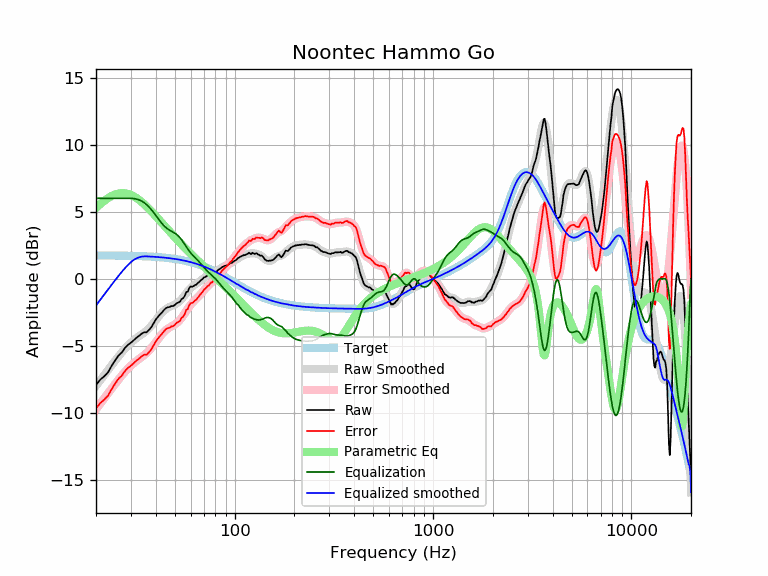

The data file committed next to this chart (first rows):
frequency, raw, error, smoothed, error_smoothed, equalization, parametric_eq, equalized_raw, equalized_smoothed, target
20, -7.92, -9.66, -7.98, -9.73, 6.00, 5.29, -1.92, -1.98, 1.74
21, -7.52, -9.26, -7.57, -9.31, 6.00, 5.57, -1.52, -1.57, 1.74
22, -7.27, -9.01, -7.17, -8.91, 6.00, 5.81, -1.27, -1.17, 1.74
23, -6.97, -8.70, -6.79, -8.53, 6.00, 6.02, -0.97, -0.79, 1.74
24, -6.48, -8.21, -6.43, -8.17, 6.00, 6.18, -0.48, -0.43, 1.74
25, -6.07, -7.80, -6.09, -7.82, 6.00, 6.29, -0.07, -0.09, 1.73
26, -5.71, -7.44, -5.77, -7.50, 6.00, 6.36, 0.29, 0.23, 1.73
27, -5.49, -7.21, -5.47, -7.20, 6.00, 6.39, 0.51, 0.53, 1.73
28, -5.15, -6.87, -5.20, -6.92, 6.00, 6.38, 0.85, 0.80, 1.72
29, -4.92, -6.63, -4.96, -6.68, 6.00, 6.33, 1.08, 1.04, 1.72
30, -4.76, -6.47, -4.75, -6.47, 6.00, 6.25, 1.24, 1.25, 1.71
31, -4.58, -6.28, -4.57, -6.28, 5.98, 6.15, 1.40, 1.41, 1.71
32, -4.39, -6.09, -4.41, -6.12, 5.94, 6.02, 1.55, 1.53, 1.70
33, -4.25, -5.94, -4.27, -5.97, 5.88, 5.88, 1.63, 1.61, 1.70
34, -4.09, -5.77, -4.14, -5.83, 5.79, 5.72, 1.71, 1.65, 1.69
35, -3.98, -5.66, -4.00, -5.68, 5.67, 5.56, 1.70, 1.67, 1.68
36, -3.99, -5.66, -3.85, -5.52, 5.52, 5.39, 1.54, 1.67, 1.67
37, -3.81, -5.47, -3.68, -5.35, 5.35, 5.21, 1.54, 1.66, 1.66
38, -3.61, -5.26, -3.50, -5.16, 5.16, 5.03, 1.55, 1.65, 1.65
39, -3.32, -4.96, -3.30, -4.95, 4.95, 4.86, 1.63, 1.64, 1.64
40, -3.05, -4.68, -3.10, -4.73, 4.73, 4.68, 1.68, 1.63, 1.63
41, -2.84, -4.46, -2.89, -4.51, 4.51, 4.50, 1.68, 1.62, 1.62
42, -2.66, -4.27, -2.70, -4.31, 4.31, 4.33, 1.65, 1.61, 1.61
43, -2.51, -4.10, -2.52, -4.12, 4.12, 4.16, 1.61, 1.60, 1.60
44, -2.33, -3.91, -2.38, -3.96, 3.96, 4.00, 1.63, 1.58, 1.58
45, -2.19, -3.76, -2.26, -3.82, 3.82, 3.84, 1.64, 1.57, 1.57
46, -2.13, -3.68, -2.16, -3.71, 3.71, 3.68, 1.59, 1.55, 1.55
47, -2.10, -3.63, -2.09, -3.62, 3.62, 3.53, 1.53, 1.54, 1.54
48, -2.03, -3.55, -2.03, -3.55, 3.55, 3.38, 1.52, 1.52, 1.52
49, -2.03, -3.53, -1.97, -3.47, 3.47, 3.23, 1.45, 1.50, 1.50
50, -1.94, -3.42, -1.91, -3.39, 3.39, 3.09, 1.45, 1.48, 1.48
51, -1.82, -3.28, -1.83, -3.30, 3.30, 2.95, 1.48, 1.46, 1.46
52, -1.77, -3.21, -1.74, -3.19, 3.19, 2.82, 1.42, 1.44, 1.44
53, -1.71, -3.13, -1.64, -3.06, 3.06, 2.69, 1.35, 1.42, 1.42
54, -1.51, -2.90, -1.51, -2.91, 2.91, 2.56, 1.40, 1.40, 1.40
55, -1.45, -2.82, -1.37, -2.74, 2.74, 2.44, 1.30, 1.38, 1.38
56, -1.28, -2.63, -1.22, -2.57, 2.57, 2.32, 1.29, 1.35, 1.35
57, -0.99, -2.31, -1.07, -2.40, 2.40, 2.21, 1.41, 1.33, 1.33
58, -0.96, -2.26, -0.93, -2.23, 2.23, 2.09, 1.27, 1.30, 1.30
59, -0.69, -1.96, -0.80, -2.07, 2.07, 1.98, 1.39, 1.27, 1.27
60, -0.57, -1.81, -0.69, -1.93, 1.93, 1.87, 1.37, 1.24, 1.24
61, -0.59, -1.80, -0.59, -1.81, 1.81, 1.77, 1.22, 1.22, 1.22
62, -0.55, -1.73, -0.51, -1.70, 1.70, 1.67, 1.15, 1.19, 1.19
63, -0.47, -1.62, -0.44, -1.59, 1.59, 1.57, 1.13, 1.16, 1.16
64, -0.44, -1.56, -0.37, -1.49, 1.49, 1.47, 1.06, 1.12, 1.12
65, -0.33, -1.42, -0.30, -1.39, 1.39, 1.37, 1.07, 1.09, 1.09
66, -0.26, -1.31, -0.23, -1.29, 1.29, 1.28, 1.03, 1.06, 1.06
67, -0.16, -1.18, -0.16, -1.18, 1.18, 1.19, 1.03, 1.02, 1.02
68, -0.07, -1.06, -0.08, -1.07, 1.07, 1.09, 1.01, 0.99, 0.99
69, -0.02, -0.97, -0.01, -0.96, 0.96, 1.01, 0.95, 0.95, 0.95
70, 0.11, -0.80, 0.07, -0.85, 0.85, 0.92, 0.97, 0.92, 0.92
71, 0.13, -0.75, 0.13, -0.75, 0.75, 0.83, 0.88, 0.88, 0.88
72, 0.19, -0.65, 0.19, -0.65, 0.65, 0.75, 0.85, 0.84, 0.84
73, 0.25, -0.55, 0.25, -0.56, 0.56, 0.66, 0.81, 0.81, 0.81
74, 0.27, -0.49, 0.29, -0.48, 0.48, 0.58, 0.75, 0.77, 0.77
75, 0.33, -0.40, 0.33, -0.40, 0.40, 0.50, 0.73, 0.73, 0.73
76, 0.41, -0.28, 0.37, -0.32, 0.32, 0.42, 0.73, 0.69, 0.69
77, 0.38, -0.27, 0.41, -0.24, 0.24, 0.34, 0.63, 0.65, 0.65
78, 0.46, -0.15, 0.44, -0.17, 0.17, 0.26, 0.63, 0.61, 0.61
79, 0.46, -0.11, 0.48, -0.09, 0.09, 0.19, 0.55, 0.57, 0.57
... 553 more rows
